Run: headless pygame with SDL's dummy video driver; simulated clock (each Clock.tick advances the game by its frame time, no real sleeping); random seed 0; keys injected as events and as key.get_pressed() state; no mouse input.
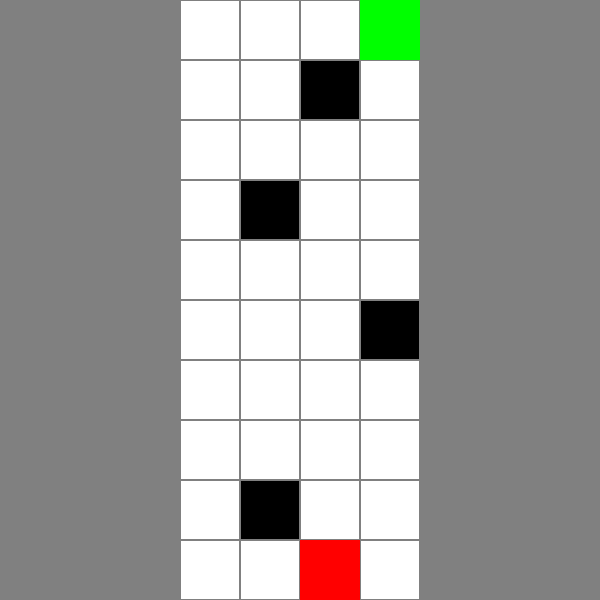
Frame 1 of 4 · flips 1–60 · no input
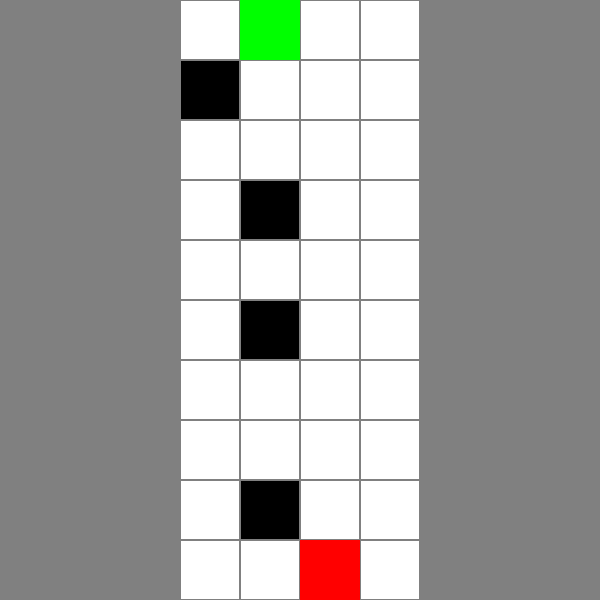
Frame 2 of 4 · flips 61–180 · tapped SPACE, RETURN · held RIGHT (→), D
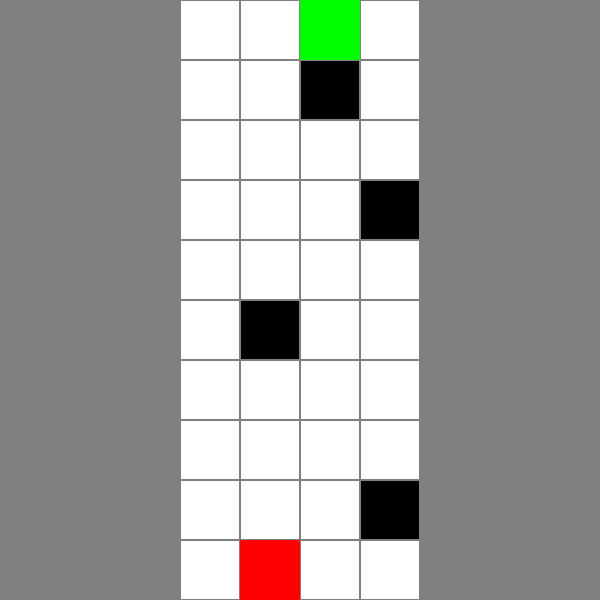
Frame 3 of 4 · flips 181–300 · held DOWN (↓), S
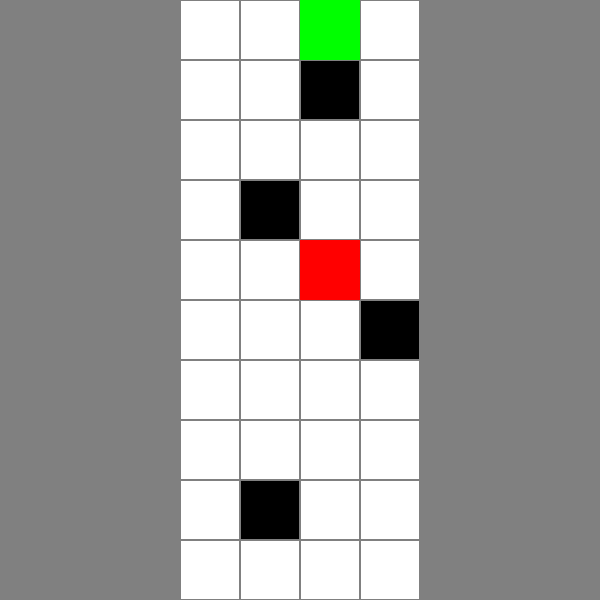
Frame 4 of 4 · flips 301–420 · held LEFT (←), A, UP (↑), W

The pygame program that drew these frames:

import pygame
import random
from enum import Enum

# Constants
WIDTH, HEIGHT = 600, 600
GRID_SIZE = 10
CELL_SIZE = WIDTH // GRID_SIZE
FPS = 30

# Colors
WHITE = (255, 255, 255)
BLACK = (0, 0, 0)
GRAY = (128, 128, 128)
GREEN = (0, 255, 0)
RED = (255, 0, 0)

# Maze Layout
maze = [
    [2, 2, 2, 0, 0, 0, 0, 2, 2, 2],
    [2, 2, 2, 1, 0, 0, 0, 2, 2, 2],
    [2, 2, 2, 0, 0, 0, 0, 2, 2, 2],
    [2, 2, 2, 0, 1, 0, 0, 2, 2, 2],
    [2, 2, 2, 0, 0, 0, 0, 2, 2, 2],
    [2, 2, 2, 0, 1, 0, 0, 2, 2, 2],
    [2, 2, 2, 0, 0, 0, 0, 2, 2, 2],
    [2, 2, 2, 0, 0, 0, 0, 2, 2, 2],
    [2, 2, 2, 0, 1, 0, 0, 2, 2, 2],
    [2, 2, 2, 0, 0, 0, 0, 2, 2, 2],
]

# FSM for NPC states
class NPCState(Enum):
    IDLE = 0
    MOVING = 1
    GOAL_REACHED = 2

class FSM:
    def __init__(self):
        self.state = NPCState.IDLE

    def transition(self, new_state):
        self.state = new_state

# Exception for collision detection
class CollisionException(Exception):
    pass

# NPC class
class NPC:
    def __init__(self, start, goal, speed=20):
        self.position = start
        self.goal = goal
        self.path = self.calculate_path(start, goal)
        self.fsm = FSM()
        self.fsm.transition(NPCState.MOVING if self.path else NPCState.IDLE)
        self.speed = speed
        self.frame_counter = 0

    def calculate_path(self, start, goal):
        path = [start]
        while path[-1] != goal:
            x, y = path[-1]
            if x < goal[0]:
                x += 1
            elif x > goal[0]:
                x -= 1
            elif y < goal[1]:
                y += 1
            elif y > goal[1]:
                y -= 1
            path.append((x, y))
        return path

    def update(self):
        self.frame_counter += 1

        if self.fsm.state == NPCState.MOVING and self.frame_counter >= self.speed:
            if self.path:
                next_position = self.path.pop(0)
                if maze[next_position[1]][next_position[0]] == 1:
                    raise CollisionException
                self.position = next_position
            if not self.path:
                self.fsm.transition(NPCState.GOAL_REACHED)
            self.frame_counter = 0

    def draw(self, screen):
        x, y = self.position
        pygame.draw.rect(screen, RED, (x * CELL_SIZE, y * CELL_SIZE, CELL_SIZE, CELL_SIZE))

class MovingBarriers:
    def __init__(self, speed=15):
        self.directions = {}
        self.frame_counter = 0
        self.speed = speed  # Number of frames to wait before moving

    def initialize_directions(self):
        for y, row in enumerate(maze):
            for x, cell in enumerate(row):
                if cell == 1:
                    self.directions[(x, y)] = random.choice([-1, 1])

    def update(self):
        # Increment frame counter
        self.frame_counter += 1

        # Only update when frame counter reaches the speed threshold
        if self.frame_counter < self.speed:
            return
        self.frame_counter = 0  # Reset counter after updating

        # Create a copy of the maze to work with
        new_maze = [row[:] for row in maze]

        for (x, y), direction in list(self.directions.items()):
            new_x = x + direction

            # Ensure the new position is within bounds and not blocked
            if new_x < 0 or new_x >= GRID_SIZE or maze[y][new_x] == 2:
                # Reverse direction if at boundary or blocked
                self.directions[(x, y)] *= -1
                new_x = x + self.directions[(x, y)]

            # Move the barrier only if the target cell is empty
            if maze[y][new_x] == 0:
                new_maze[y][x] = 0  # Clear the current position
                new_maze[y][new_x] = 1  # Move the barrier to the new position
                self.directions[(new_x, y)] = self.directions.pop((x, y))  # Update the direction for the new position

        # Update the maze with new barrier positions
        for y in range(GRID_SIZE):
            maze[y] = new_maze[y]



# Helper functions
def get_start():
    row = GRID_SIZE - 1
    col = random.choice([i for i, val in enumerate(maze[row]) if val == 0])
    return (col, row)

def get_goal():
    row = 0
    col = random.choice([i for i, val in enumerate(maze[row]) if val == 0])
    return (col, row)

# Main function
def main():
    pygame.init()
    screen = pygame.display.set_mode((WIDTH, HEIGHT))
    pygame.display.set_caption("A* Maze Pathfinding")
    clock = pygame.time.Clock()

    moving_barriers = MovingBarriers()
    moving_barriers.initialize_directions()

    start = get_start()
    goal = get_goal()
    npc = NPC(start, goal)

    running = True
    while running:
        screen.fill(WHITE)

        for event in pygame.event.get():
            if event.type == pygame.QUIT:
                running = False

        try:
            moving_barriers.update()

            if npc.fsm.state == NPCState.GOAL_REACHED:
                start = get_start()
                goal = get_goal()
                npc = NPC(start, goal)

            # Draw maze
            for y in range(len(maze)):
                for x in range(len(maze[y])):
                    color = BLACK if maze[y][x] == 1 else GRAY if maze[y][x] == 2 else WHITE
                    pygame.draw.rect(screen, color, (x * CELL_SIZE, y * CELL_SIZE, CELL_SIZE, CELL_SIZE))
                    pygame.draw.rect(screen, GRAY, (x * CELL_SIZE, y * CELL_SIZE, CELL_SIZE, CELL_SIZE), 1)

            # Draw goal
            pygame.draw.rect(screen, GREEN, (goal[0] * CELL_SIZE, goal[1] * CELL_SIZE, CELL_SIZE, CELL_SIZE))

            npc.update()
            npc.draw(screen)

        except CollisionException:
            start = get_start()
            goal = get_goal()
            npc = NPC(start, goal)

        pygame.display.flip()
        clock.tick(FPS)

    pygame.quit()

if __name__ == "__main__":
    main()
